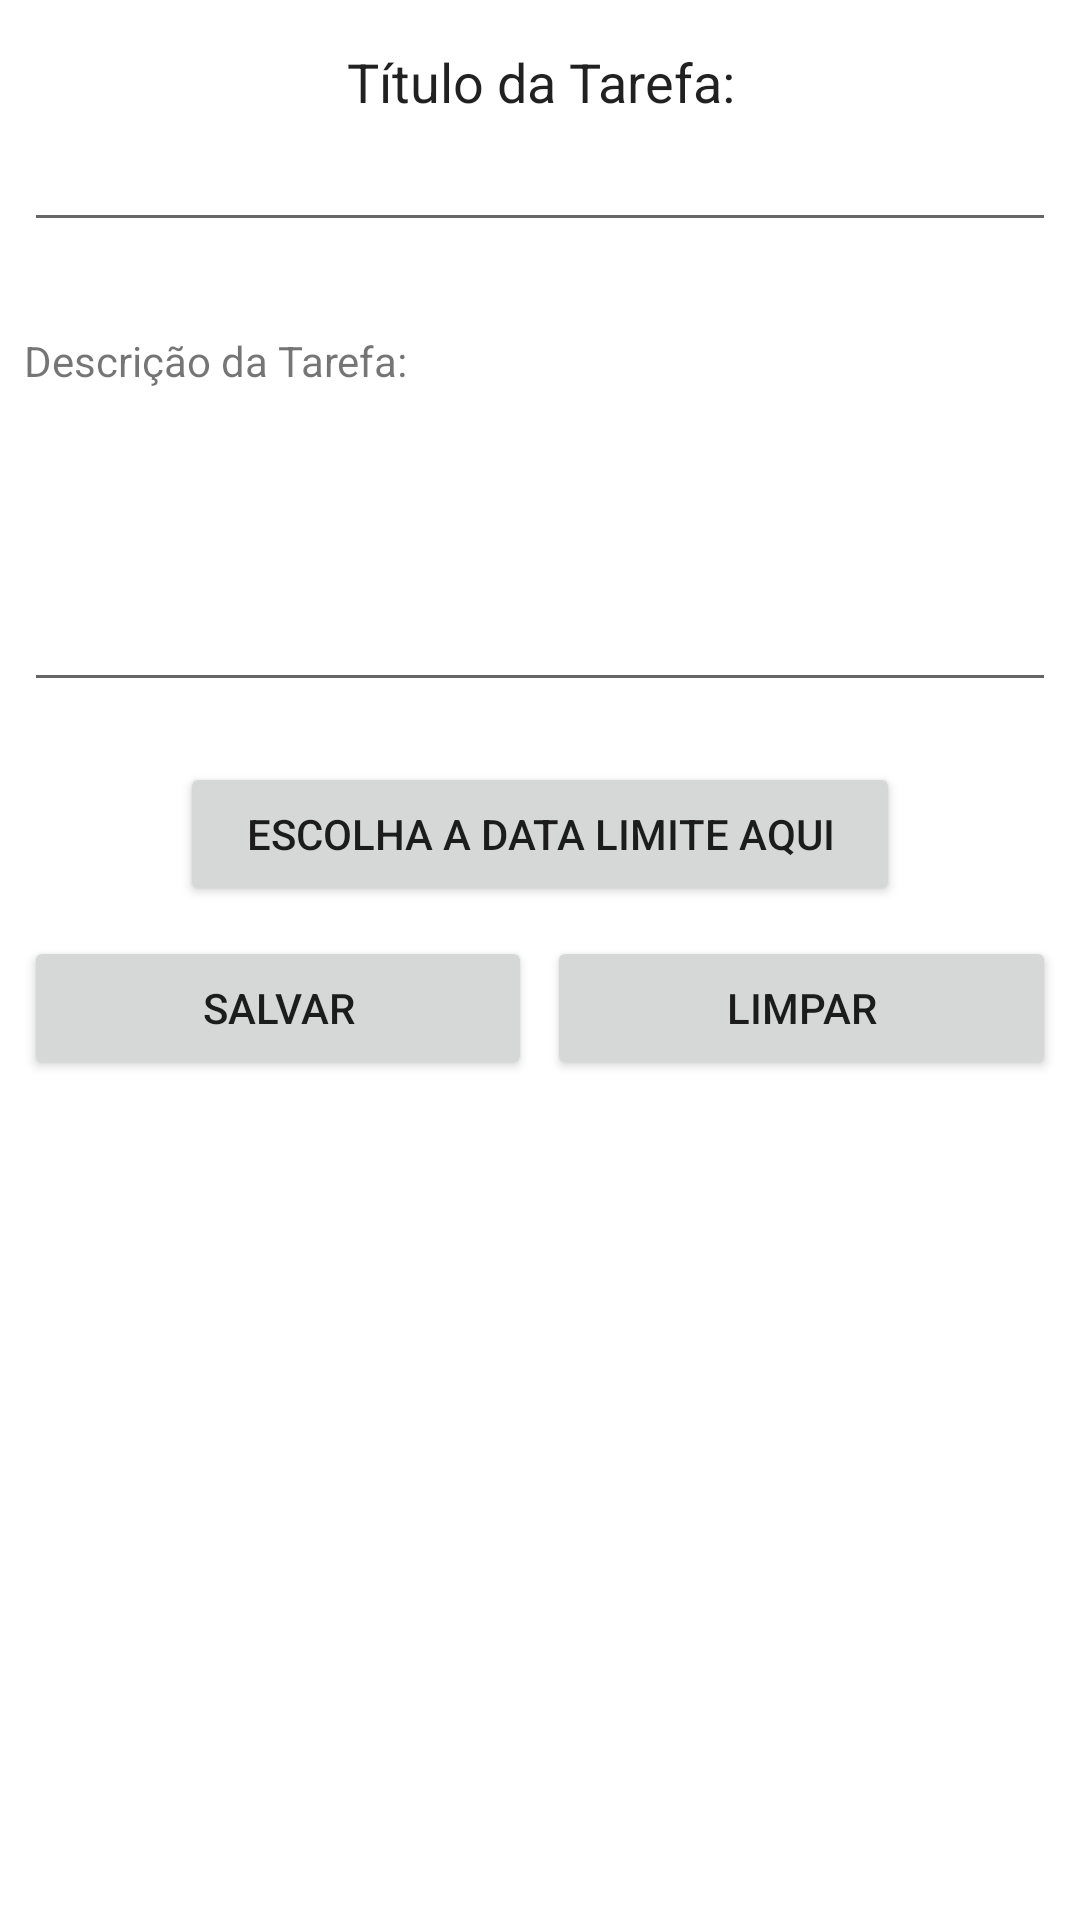

Android layout source for this screen:
<!-- AndroidManifest.xml: application theme Theme.MyNewToDoList -->
<!-- res/layout/fragment_cad_tarefa.xml -->
<?xml version="1.0" encoding="utf-8"?>
<FrameLayout xmlns:android="http://schemas.android.com/apk/res/android"
    xmlns:tools="http://schemas.android.com/tools"
    android:layout_width="match_parent"
    android:layout_height="match_parent"
    tools:context=".fragment.CadTarefaFragment">

    <LinearLayout
        android:layout_width="match_parent"
        android:layout_height="match_parent"
        android:orientation="vertical">

        <TextView
            android:id="@+id/tv_titulo"
            android:layout_width="match_parent"
            android:layout_height="wrap_content"
            android:layout_marginTop="15dp"
            android:text="@string/titulo"
            android:textAlignment="center"
            android:textAppearance="@android:style/TextAppearance.Medium"></TextView>

        <EditText
            android:id="@+id/edit_titulo"
            android:layout_width="match_parent"
            android:layout_height="wrap_content"
            android:layout_marginLeft="8dp"
            android:layout_marginRight="8dp"
            android:paddingTop="10dp" />

        <TextView
            android:id="@+id/tv_desc"
            android:layout_width="match_parent"
            android:layout_height="wrap_content"
            android:layout_marginLeft="8dp"
            android:layout_marginTop="30dp"
            android:text="@string/descricao">
            

        </TextView>

        <EditText
            android:id="@+id/edit_desc"
            android:gravity="top"
            android:layout_width="match_parent"
            android:layout_height="wrap_content"
            android:layout_marginLeft="8dp"
            android:layout_marginRight="8dp"
            android:inputType="textMultiLine|textCapSentences"
            android:paddingTop="10dp"
            android:lines="4"/>

        <Button
            android:id="@+id/bt_data"
            android:layout_width="match_parent"
            android:layout_height="wrap_content"
            android:layout_marginLeft="60dp"
            android:layout_marginTop="20dp"
            android:layout_marginRight="60dp"
            android:text="@string/data" />

        <LinearLayout
            android:layout_width="match_parent"
            android:layout_height="wrap_content"
            android:layout_marginLeft="8dp"
            android:layout_marginTop="10dp"
            android:layout_marginRight="8dp">

            <Button
                android:id="@+id/bt_salvar"
                android:layout_width="0dp"
                android:layout_height="wrap_content"
                android:layout_weight="2"
                android:text="@string/salvar"
                tools:ignore="Suspicious0dp" />

            <Button
                android:id="@+id/bt_limpar"
                android:layout_width="0dp"
                android:layout_height="wrap_content"
                android:layout_marginLeft="5dp"
                android:layout_weight="2"
                android:text="@string/limpar"
                tools:ignore="Suspicious0dp" />

        </LinearLayout>

    </LinearLayout>

</FrameLayout>
<!-- resources referenced by this layout -->
<resources>
  <string name="data">Escolha a data limite aqui</string>
  <string name="descricao">Descrição da Tarefa:</string>
  <string name="limpar">Limpar</string>
  <string name="salvar">Salvar</string>
  <string name="titulo"> Título da Tarefa:</string>
  <style name="Theme.MyNewToDoList" parent="Theme.MaterialComponents.DayNight.DarkActionBar">
          
          <item name="colorPrimary">@color/purple_500</item>
          <item name="colorPrimaryVariant">@color/purple_700</item>
          <item name="colorOnPrimary">@color/white</item>
          
          <item name="colorSecondary">@color/teal_200</item>
          <item name="colorSecondaryVariant">@color/teal_700</item>
          <item name="colorOnSecondary">@color/black</item>
          
          <item name="android:statusBarColor" tools:targetApi="l">?attr/colorPrimaryVariant</item>
          
      </style>
  <!-- not gathered from this repository: default colours our renderer supplied (Android Studio template values) -->
  <color name="purple_500">#FF6200EE</color>
  <color name="purple_700">#FF3700B3</color>
  <color name="teal_200">#FF03DAC5</color>
  <color name="teal_700">#FF018786</color>
  <color name="black">#FF000000</color>
  <color name="white">#FFFFFFFF</color>
</resources>
